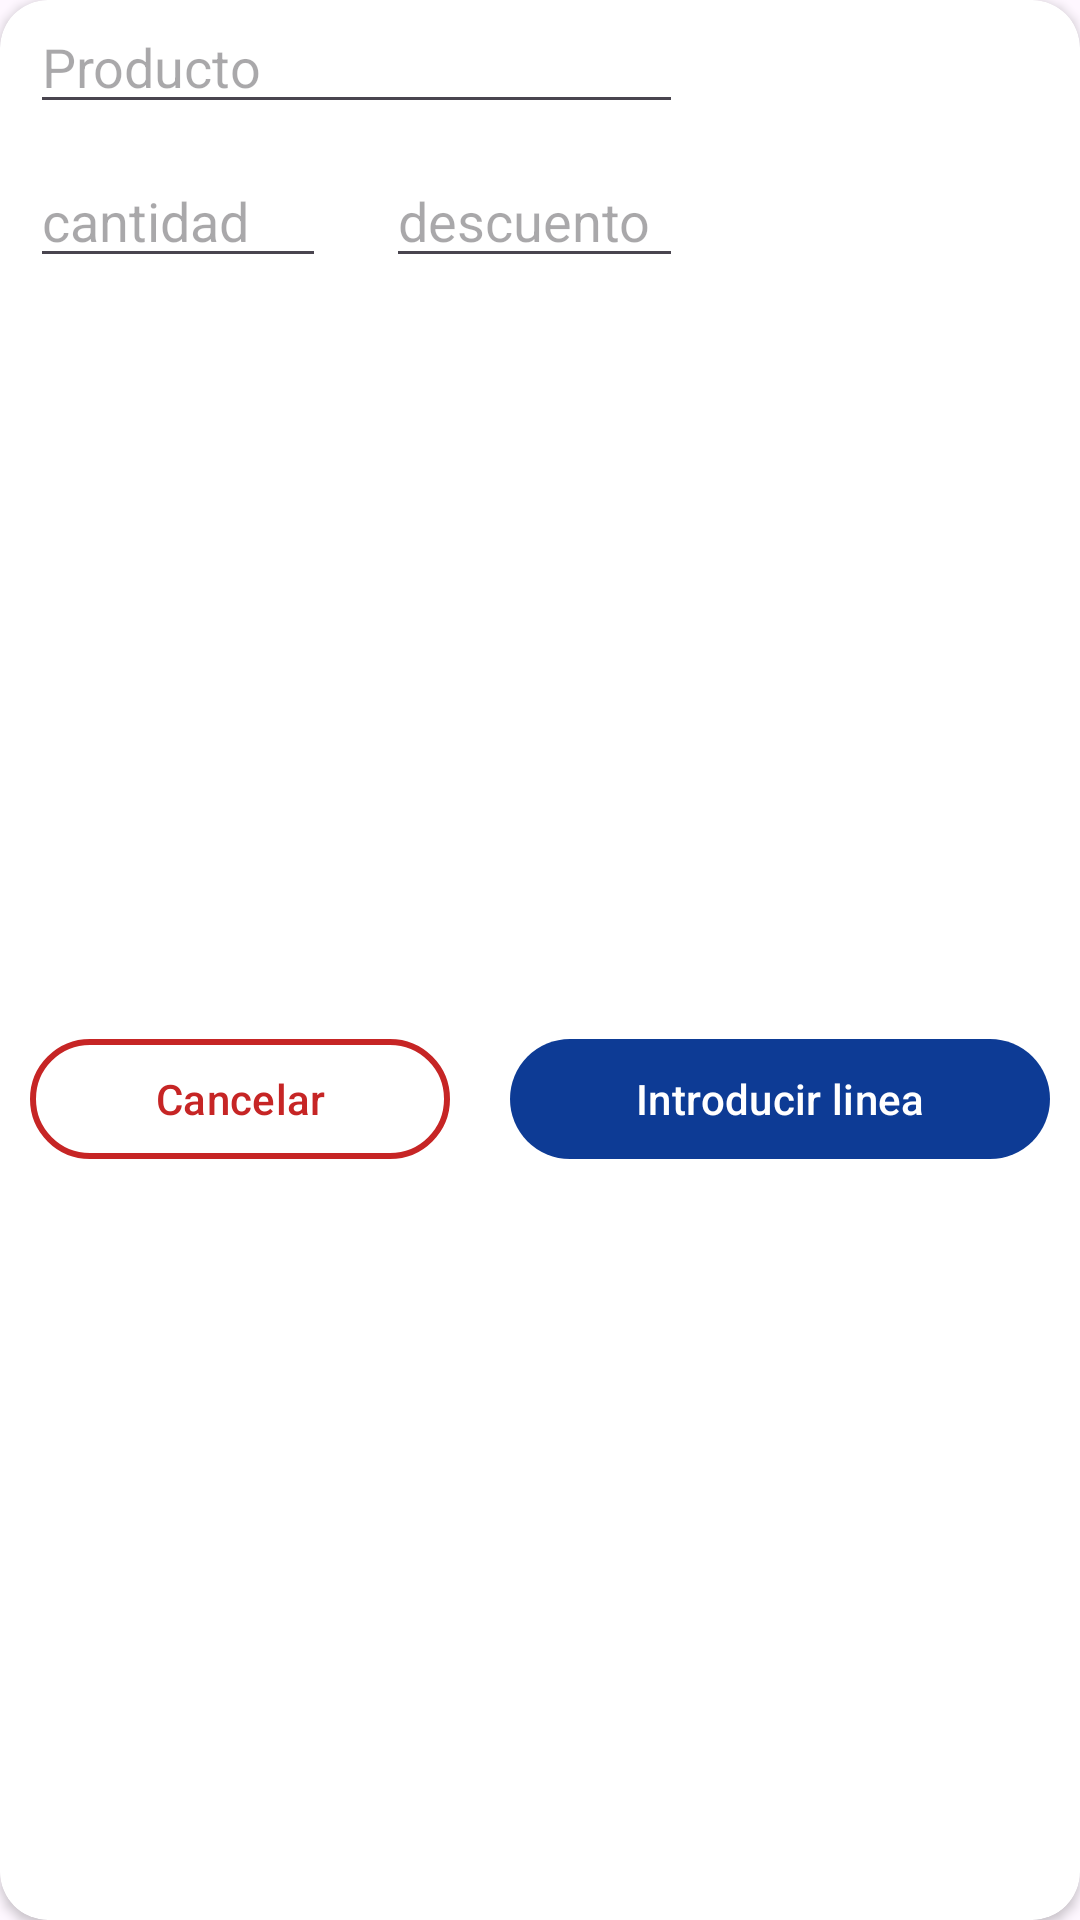

Layout XML and referenced resources for this Android screen:
<!-- AndroidManifest.xml: application theme Theme.Proyecto -->
<!-- res/layout/dialogo_nueva_linea.xml -->
<?xml version="1.0" encoding="utf-8"?>
<androidx.cardview.widget.CardView xmlns:android="http://schemas.android.com/apk/res/android"
    android:layout_width="match_parent"
    android:layout_height="wrap_content"
    xmlns:app="http://schemas.android.com/apk/res-auto"
    app:cardCornerRadius="16dp">

    <androidx.constraintlayout.widget.ConstraintLayout
        android:layout_width="match_parent"
        android:layout_height="match_parent">

        <AutoCompleteTextView
            android:id="@+id/nombreProducto"
            android:layout_width="0dp"
            android:layout_height="wrap_content"
            android:hint="Producto"
            app:layout_constraintTop_toTopOf="parent"
            app:layout_constraintStart_toStartOf="parent"
            app:layout_constraintEnd_toEndOf="@id/guide2"
            android:layout_marginHorizontal="10dp"/>

        <TextView
            android:id="@+id/precioProducto"
            android:layout_width="0dp"
            android:layout_height="0dp"
            android:layout_marginHorizontal="10dp"
            app:layout_constraintStart_toEndOf="@id/nombreProducto"
            app:layout_constraintEnd_toEndOf="parent"
            app:layout_constraintTop_toTopOf="parent"
            app:layout_constraintBottom_toBottomOf="@id/nombreProducto"
            android:gravity="center"/>

        <EditText
            android:id="@+id/cantidadProducto"
            android:layout_width="0dp"
            android:layout_height="wrap_content"
            android:layout_margin="10dp"
            android:hint="cantidad"
            app:layout_constraintStart_toStartOf="parent"
            app:layout_constraintEnd_toEndOf="@id/guide1"
            app:layout_constraintTop_toBottomOf="@+id/nombreProducto" />

        <EditText
            android:id="@+id/descuentoProducto"
            android:layout_width="0dp"
            android:layout_height="wrap_content"
            android:layout_margin="10dp"
            android:hint="descuento"
            app:layout_constraintStart_toStartOf="@id/guide1"
            app:layout_constraintEnd_toEndOf="@id/guide2"
            app:layout_constraintTop_toBottomOf="@+id/nombreProducto" />

        <TextView
            android:id="@+id/ivaProducto"
            android:layout_width="0dp"
            android:layout_height="0dp"
            app:layout_constraintStart_toStartOf="@id/guide2"
            app:layout_constraintEnd_toEndOf="parent"
            app:layout_constraintTop_toBottomOf="@id/nombreProducto"
            app:layout_constraintBottom_toBottomOf="@id/descuentoProducto"
            android:gravity="center"
            android:layout_marginHorizontal="10dp"
            android:layout_marginTop="10dp"/>

        <androidx.constraintlayout.widget.Guideline
            android:id="@+id/guide1"
            android:layout_width="wrap_content"
            android:layout_height="wrap_content"
            android:orientation="vertical"
            app:layout_constraintGuide_percent="0.33" />

        <androidx.constraintlayout.widget.Guideline
            android:id="@+id/guide2"
            android:layout_width="wrap_content"
            android:layout_height="wrap_content"
            android:orientation="vertical"
            app:layout_constraintGuide_percent="0.66" />

        <LinearLayout
            android:layout_width="match_parent"
            android:layout_height="wrap_content"
            android:orientation="horizontal"
            app:layout_constraintTop_toBottomOf="@id/cantidadProducto"
            app:layout_constraintBottom_toBottomOf="parent">

            <com.google.android.material.button.MaterialButton
                android:id="@+id/btnCancel"
                android:layout_width="wrap_content"
                android:layout_height="wrap_content"
                android:layout_weight="1"
                android:text="Cancelar"
                android:layout_margin="10dp"
                android:backgroundTint="@color/white"
                android:textColor="@color/red"
                app:strokeColor="@color/red"
                app:strokeWidth="2dp"/>

            <com.google.android.material.button.MaterialButton
                android:id="@+id/btnSubmit"
                android:layout_width="wrap_content"
                android:layout_height="wrap_content"
                android:layout_weight="1"
                android:text="Introducir linea"
                android:layout_margin="10dp"/>

        </LinearLayout>

    </androidx.constraintlayout.widget.ConstraintLayout>

</androidx.cardview.widget.CardView>
<!-- resources referenced by this layout -->
<resources>
  <color name="red">#C62525</color>
  <color name="white">#FFFFFFFF</color>
  <style name="Theme.Proyecto" parent="Base.Theme.Proyecto" />
  <style name="Base.Theme.Proyecto" parent="Theme.Material3.DayNight.NoActionBar">
          
          <item name="colorPrimary">@color/colorPrimary</item>
          <item name="colorPrimaryVariant">@color/colorPrimaryVariant</item>
          <item name="colorOnPrimary">@color/colorOnPrimary</item>
      </style>
  <color name="colorPrimary">#0D3B95</color>
  <color name="colorPrimaryVariant">#0003B3</color>
  <color name="colorOnPrimary">#FFFFFF</color>
</resources>
